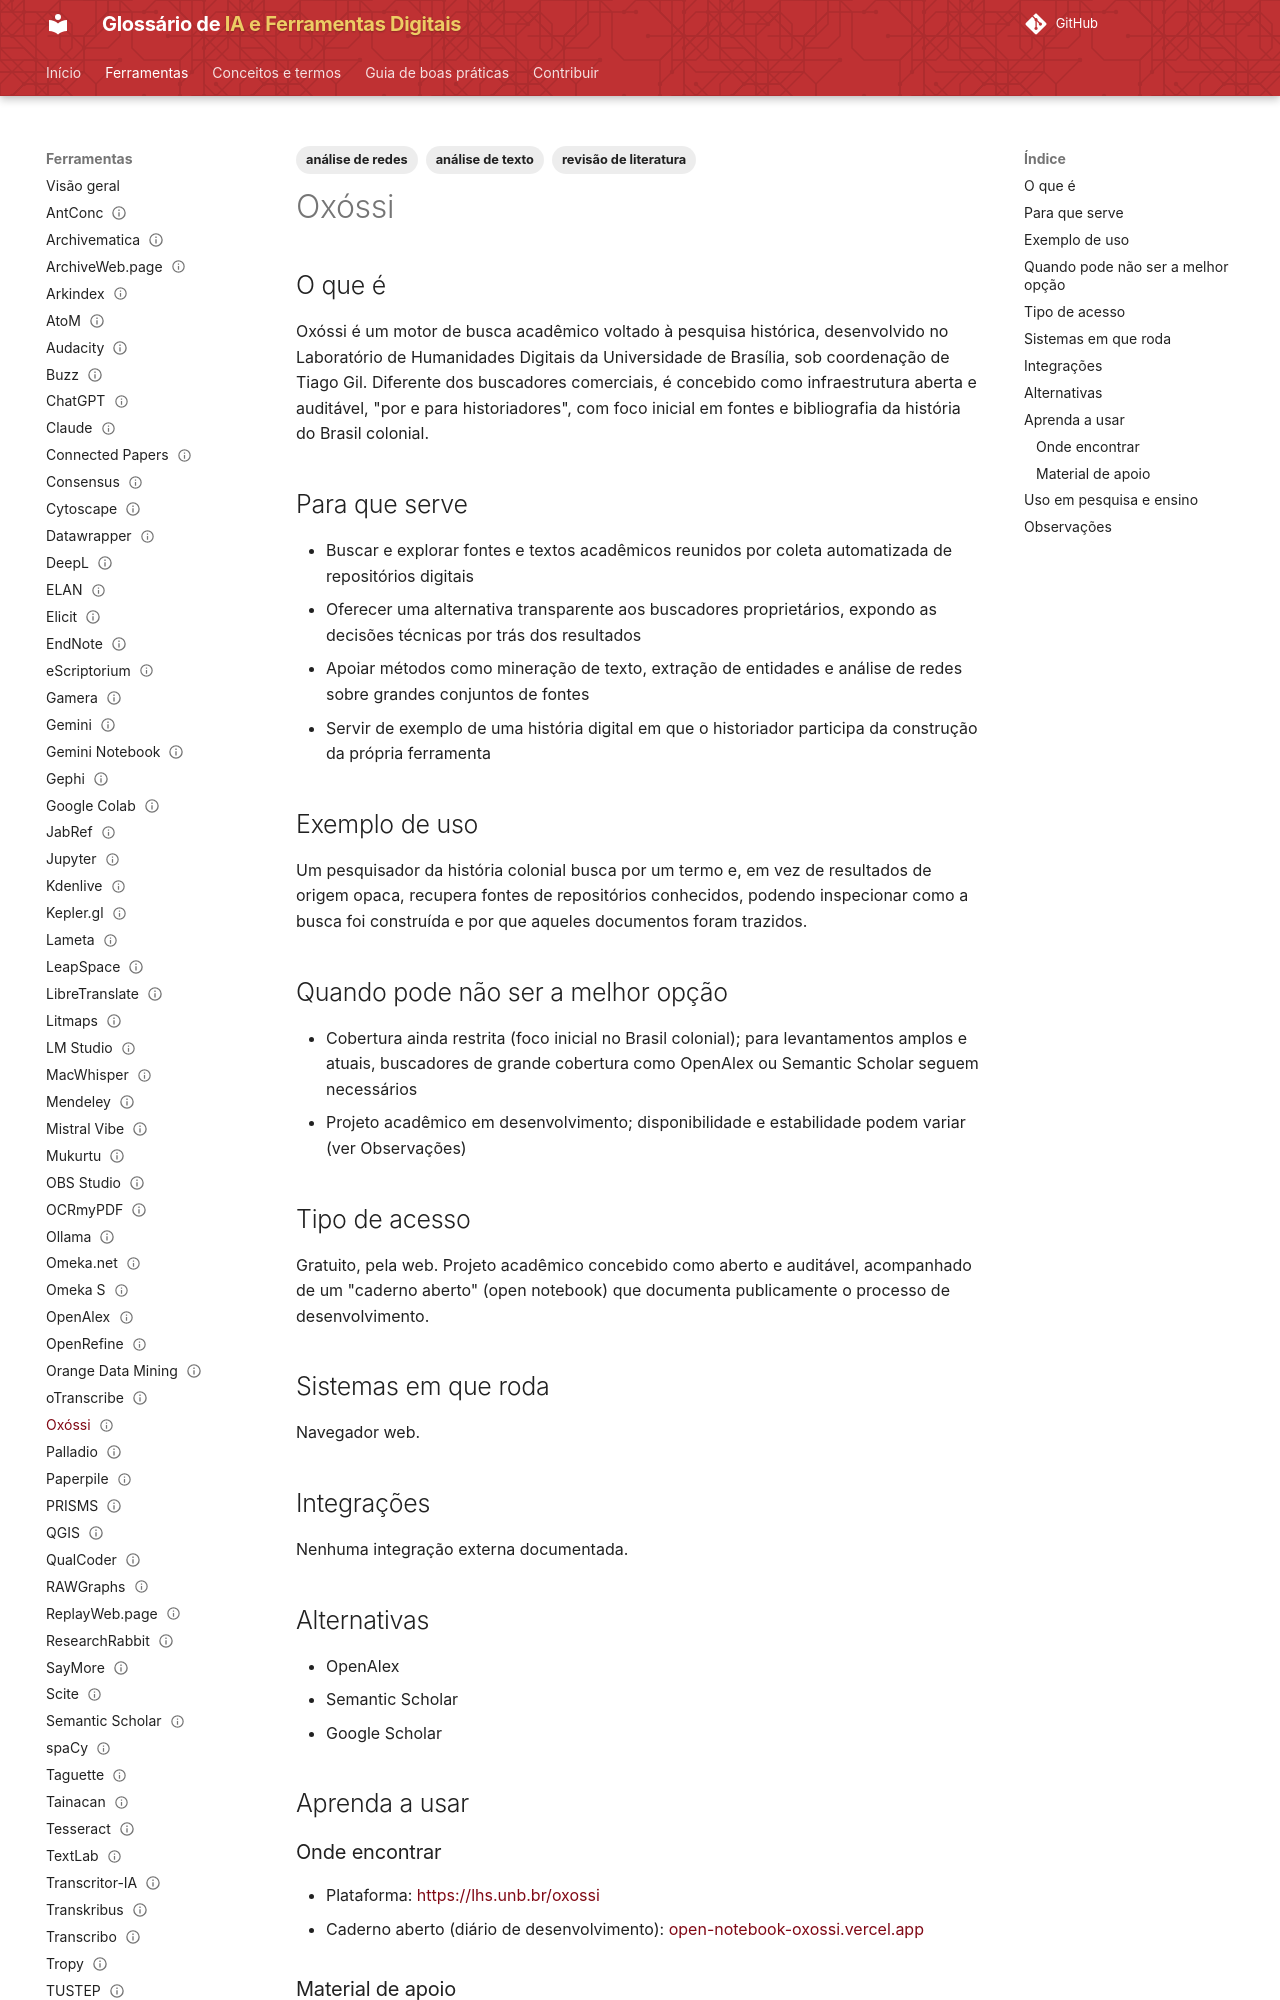

repository: lucchesia/iaguia-coc-fiocruz · page: ferramentas/oxossi/index.html · generator: mkdocs

---
title: Oxóssi
slug: oxossi
entry_type: ferramenta
tool_type: serviço web
category: revisão de literatura
tags:
  - revisão de literatura
  - análise de texto
  - análise de redes
aliases:
  - Oxossi
  - Projeto Oxóssi
source_model: aberto
access_model: gratuito
systems:
  - Web
curva_aprendizado: baixa
integrations:
  - nenhuma conhecida
concepts: []
alternatives:
  - OpenAlex
  - Semantic Scholar
  - Google Scholar
official_site: https://lhs.unb.br/oxossi
documentation: não disponível
forum: não disponível
caveats: []
learning_resources: []
academic_use: []
tool_status: em desenvolvimento
status: publicado
reviewed: true
last_reviewed: '2026-09-01'
---

## O que é

Oxóssi é um motor de busca acadêmico voltado à pesquisa histórica, desenvolvido no Laboratório de Humanidades Digitais da Universidade de Brasília, sob coordenação de Tiago Gil. Diferente dos buscadores comerciais, é concebido como infraestrutura aberta e auditável, "por e para historiadores", com foco inicial em fontes e bibliografia da história do Brasil colonial.

## Para que serve

- Buscar e explorar fontes e textos acadêmicos reunidos por coleta automatizada de repositórios digitais
- Oferecer uma alternativa transparente aos buscadores proprietários, expondo as decisões técnicas por trás dos resultados
- Apoiar métodos como mineração de texto, extração de entidades e análise de redes sobre grandes conjuntos de fontes
- Servir de exemplo de uma história digital em que o historiador participa da construção da própria ferramenta

## Exemplo de uso

Um pesquisador da história colonial busca por um termo e, em vez de resultados de origem opaca, recupera fontes de repositórios conhecidos, podendo inspecionar como a busca foi construída e por que aqueles documentos foram trazidos.

## Quando pode não ser a melhor opção

- Cobertura ainda restrita (foco inicial no Brasil colonial); para levantamentos amplos e atuais, buscadores de grande cobertura como OpenAlex ou Semantic Scholar seguem necessários
- Projeto acadêmico em desenvolvimento; disponibilidade e estabilidade podem variar (ver Observações)

## Tipo de acesso

Gratuito, pela web. Projeto acadêmico concebido como aberto e auditável, acompanhado de um "caderno aberto" (open notebook) que documenta publicamente o processo de desenvolvimento.

## Sistemas em que roda

Navegador web.

## Integrações

Nenhuma integração externa documentada.

## Alternativas

- OpenAlex
- Semantic Scholar
- Google Scholar

## Aprenda a usar

### Onde encontrar

- Plataforma: [https://lhs.unb.br/oxossi](https://lhs.unb.br/oxossi)
- Caderno aberto (diário de desenvolvimento): [open-notebook-oxossi.vercel.app](https://open-notebook-oxossi.vercel.app/)
